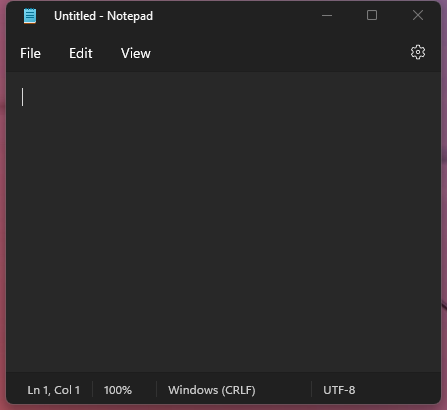
Task: Este proyecto contiene todas las clases vistas en el curso de platzi.
Workflow: Main

Step 1: Use Application: Untitled - Notepad on the element in window 'Untitled - Notepad' (notepad.exe)
